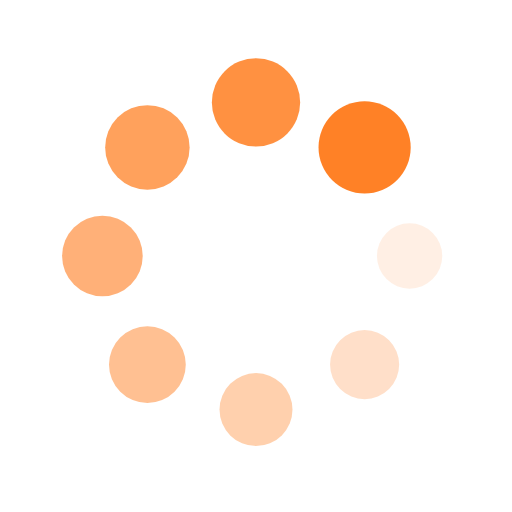
t = 0.00 s
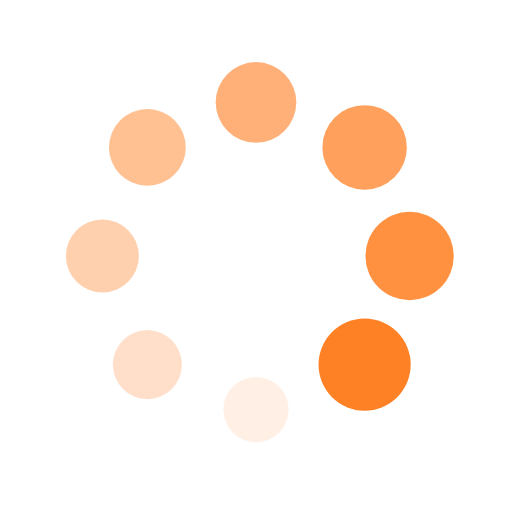
t = 0.25 s
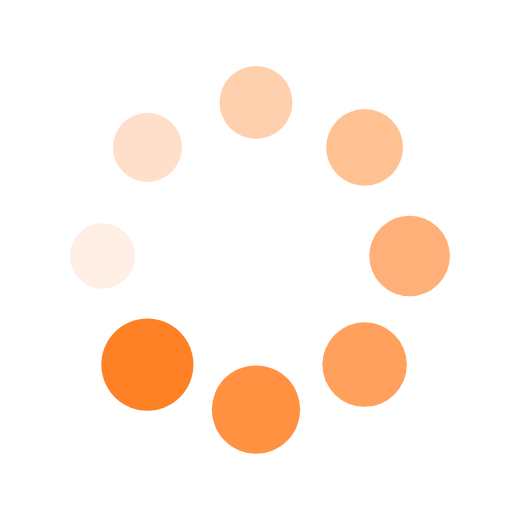
t = 0.50 s
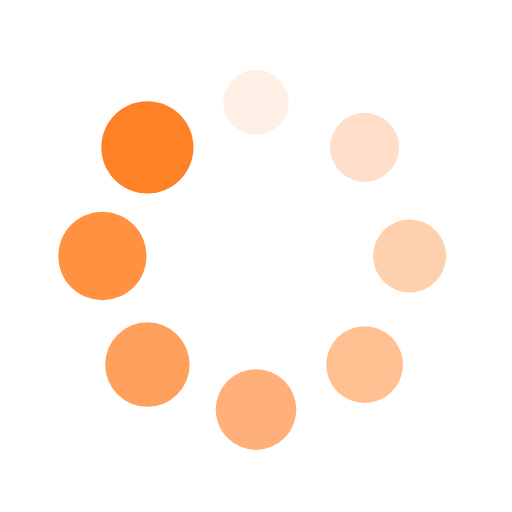
t = 0.75 s

The animated SVG that drew these frames (rendered in a browser with its animation timeline set to each time). Animation: 16 SMIL elements (animate=8,animateTransform=8); one cycle of 1.00 s, repeats indefinitely.

<?xml version="1.0" encoding="utf-8"?>
<svg xmlns="http://www.w3.org/2000/svg" xmlns:xlink="http://www.w3.org/1999/xlink" style="margin: auto; background: rgb(255, 255, 255); display: block; shape-rendering: auto;" width="200px" height="200px" viewBox="0 0 100 100" preserveAspectRatio="xMidYMid">
<g transform="translate(80,50)">
<g transform="rotate(0)">
<circle cx="0" cy="0" r="6" fill="#ff8126" fill-opacity="1">
  <animateTransform attributeName="transform" type="scale" begin="-0.875s" values="1.5 1.5;1 1" keyTimes="0;1" dur="1s" repeatCount="indefinite"></animateTransform>
  <animate attributeName="fill-opacity" keyTimes="0;1" dur="1s" repeatCount="indefinite" values="1;0" begin="-0.875s"></animate>
</circle>
</g>
</g><g transform="translate(71.21320343559643,71.21320343559643)">
<g transform="rotate(45)">
<circle cx="0" cy="0" r="6" fill="#ff8126" fill-opacity="0.875">
  <animateTransform attributeName="transform" type="scale" begin="-0.75s" values="1.5 1.5;1 1" keyTimes="0;1" dur="1s" repeatCount="indefinite"></animateTransform>
  <animate attributeName="fill-opacity" keyTimes="0;1" dur="1s" repeatCount="indefinite" values="1;0" begin="-0.75s"></animate>
</circle>
</g>
</g><g transform="translate(50,80)">
<g transform="rotate(90)">
<circle cx="0" cy="0" r="6" fill="#ff8126" fill-opacity="0.75">
  <animateTransform attributeName="transform" type="scale" begin="-0.625s" values="1.5 1.5;1 1" keyTimes="0;1" dur="1s" repeatCount="indefinite"></animateTransform>
  <animate attributeName="fill-opacity" keyTimes="0;1" dur="1s" repeatCount="indefinite" values="1;0" begin="-0.625s"></animate>
</circle>
</g>
</g><g transform="translate(28.786796564403577,71.21320343559643)">
<g transform="rotate(135)">
<circle cx="0" cy="0" r="6" fill="#ff8126" fill-opacity="0.625">
  <animateTransform attributeName="transform" type="scale" begin="-0.5s" values="1.5 1.5;1 1" keyTimes="0;1" dur="1s" repeatCount="indefinite"></animateTransform>
  <animate attributeName="fill-opacity" keyTimes="0;1" dur="1s" repeatCount="indefinite" values="1;0" begin="-0.5s"></animate>
</circle>
</g>
</g><g transform="translate(20,50.00000000000001)">
<g transform="rotate(180)">
<circle cx="0" cy="0" r="6" fill="#ff8126" fill-opacity="0.5">
  <animateTransform attributeName="transform" type="scale" begin="-0.375s" values="1.5 1.5;1 1" keyTimes="0;1" dur="1s" repeatCount="indefinite"></animateTransform>
  <animate attributeName="fill-opacity" keyTimes="0;1" dur="1s" repeatCount="indefinite" values="1;0" begin="-0.375s"></animate>
</circle>
</g>
</g><g transform="translate(28.78679656440357,28.786796564403577)">
<g transform="rotate(225)">
<circle cx="0" cy="0" r="6" fill="#ff8126" fill-opacity="0.375">
  <animateTransform attributeName="transform" type="scale" begin="-0.25s" values="1.5 1.5;1 1" keyTimes="0;1" dur="1s" repeatCount="indefinite"></animateTransform>
  <animate attributeName="fill-opacity" keyTimes="0;1" dur="1s" repeatCount="indefinite" values="1;0" begin="-0.25s"></animate>
</circle>
</g>
</g><g transform="translate(49.99999999999999,20)">
<g transform="rotate(270)">
<circle cx="0" cy="0" r="6" fill="#ff8126" fill-opacity="0.25">
  <animateTransform attributeName="transform" type="scale" begin="-0.125s" values="1.5 1.5;1 1" keyTimes="0;1" dur="1s" repeatCount="indefinite"></animateTransform>
  <animate attributeName="fill-opacity" keyTimes="0;1" dur="1s" repeatCount="indefinite" values="1;0" begin="-0.125s"></animate>
</circle>
</g>
</g><g transform="translate(71.21320343559643,28.78679656440357)">
<g transform="rotate(315)">
<circle cx="0" cy="0" r="6" fill="#ff8126" fill-opacity="0.125">
  <animateTransform attributeName="transform" type="scale" begin="0s" values="1.5 1.5;1 1" keyTimes="0;1" dur="1s" repeatCount="indefinite"></animateTransform>
  <animate attributeName="fill-opacity" keyTimes="0;1" dur="1s" repeatCount="indefinite" values="1;0" begin="0s"></animate>
</circle>
</g>
</g>
<!-- [ldio] generated by https://loading.io/ --></svg>